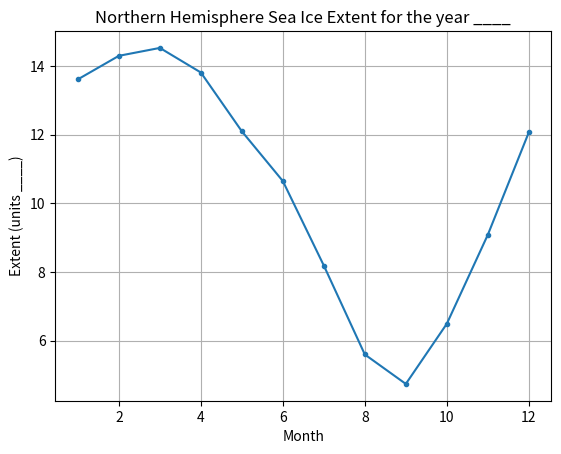

Python code for this plot:
# Load packages that we will need
from numpy import *
from matplotlib.pyplot import *
from mpl_toolkits.mplot3d import axes3d
%matplotlib notebook

# Define sea ice extent values for a particular year
months = arange(1,13)
sea_ice_extent = array([13.607,14.292,14.522,13.806,12.093,10.645,8.184,5.595,4.738,6.49,9.08,12.062])
print (months)
print (sea_ice_extent)

# Open up a plotting window with gridlines
figure()
grid('on')

# Plot the sea ice extent ... but modify the y-label so it includes the correct units
plot(months,sea_ice_extent,'.-')
title('Northern Hemisphere Sea Ice Extent for the year ____')
xlabel('Month')
ylabel('Extent (units ____)')

# Define sea ice volume values for a particular year. The data are in units 1000 km^3
sea_ice_volume = array([17.185,19.592,21.524,22.459,21.026,16.493,10.257,5.941,4.530,5.511,7.834,11.206])
print (sea_ice_volume)

# Open up a plotting window with gridlines
figure()
grid('on')

# Plot the sea ice volume, x- and y- axes labeled and units identified


# Get the volume in km^3
sea_ice_volume_km3 = sea_ice_volume*1e3

# Get the extent in km^2

# Calculate the thickness in km

# Convert the thickness to m


# Open up a plotting window with gridlines

# Plot the thickness as a function of month
